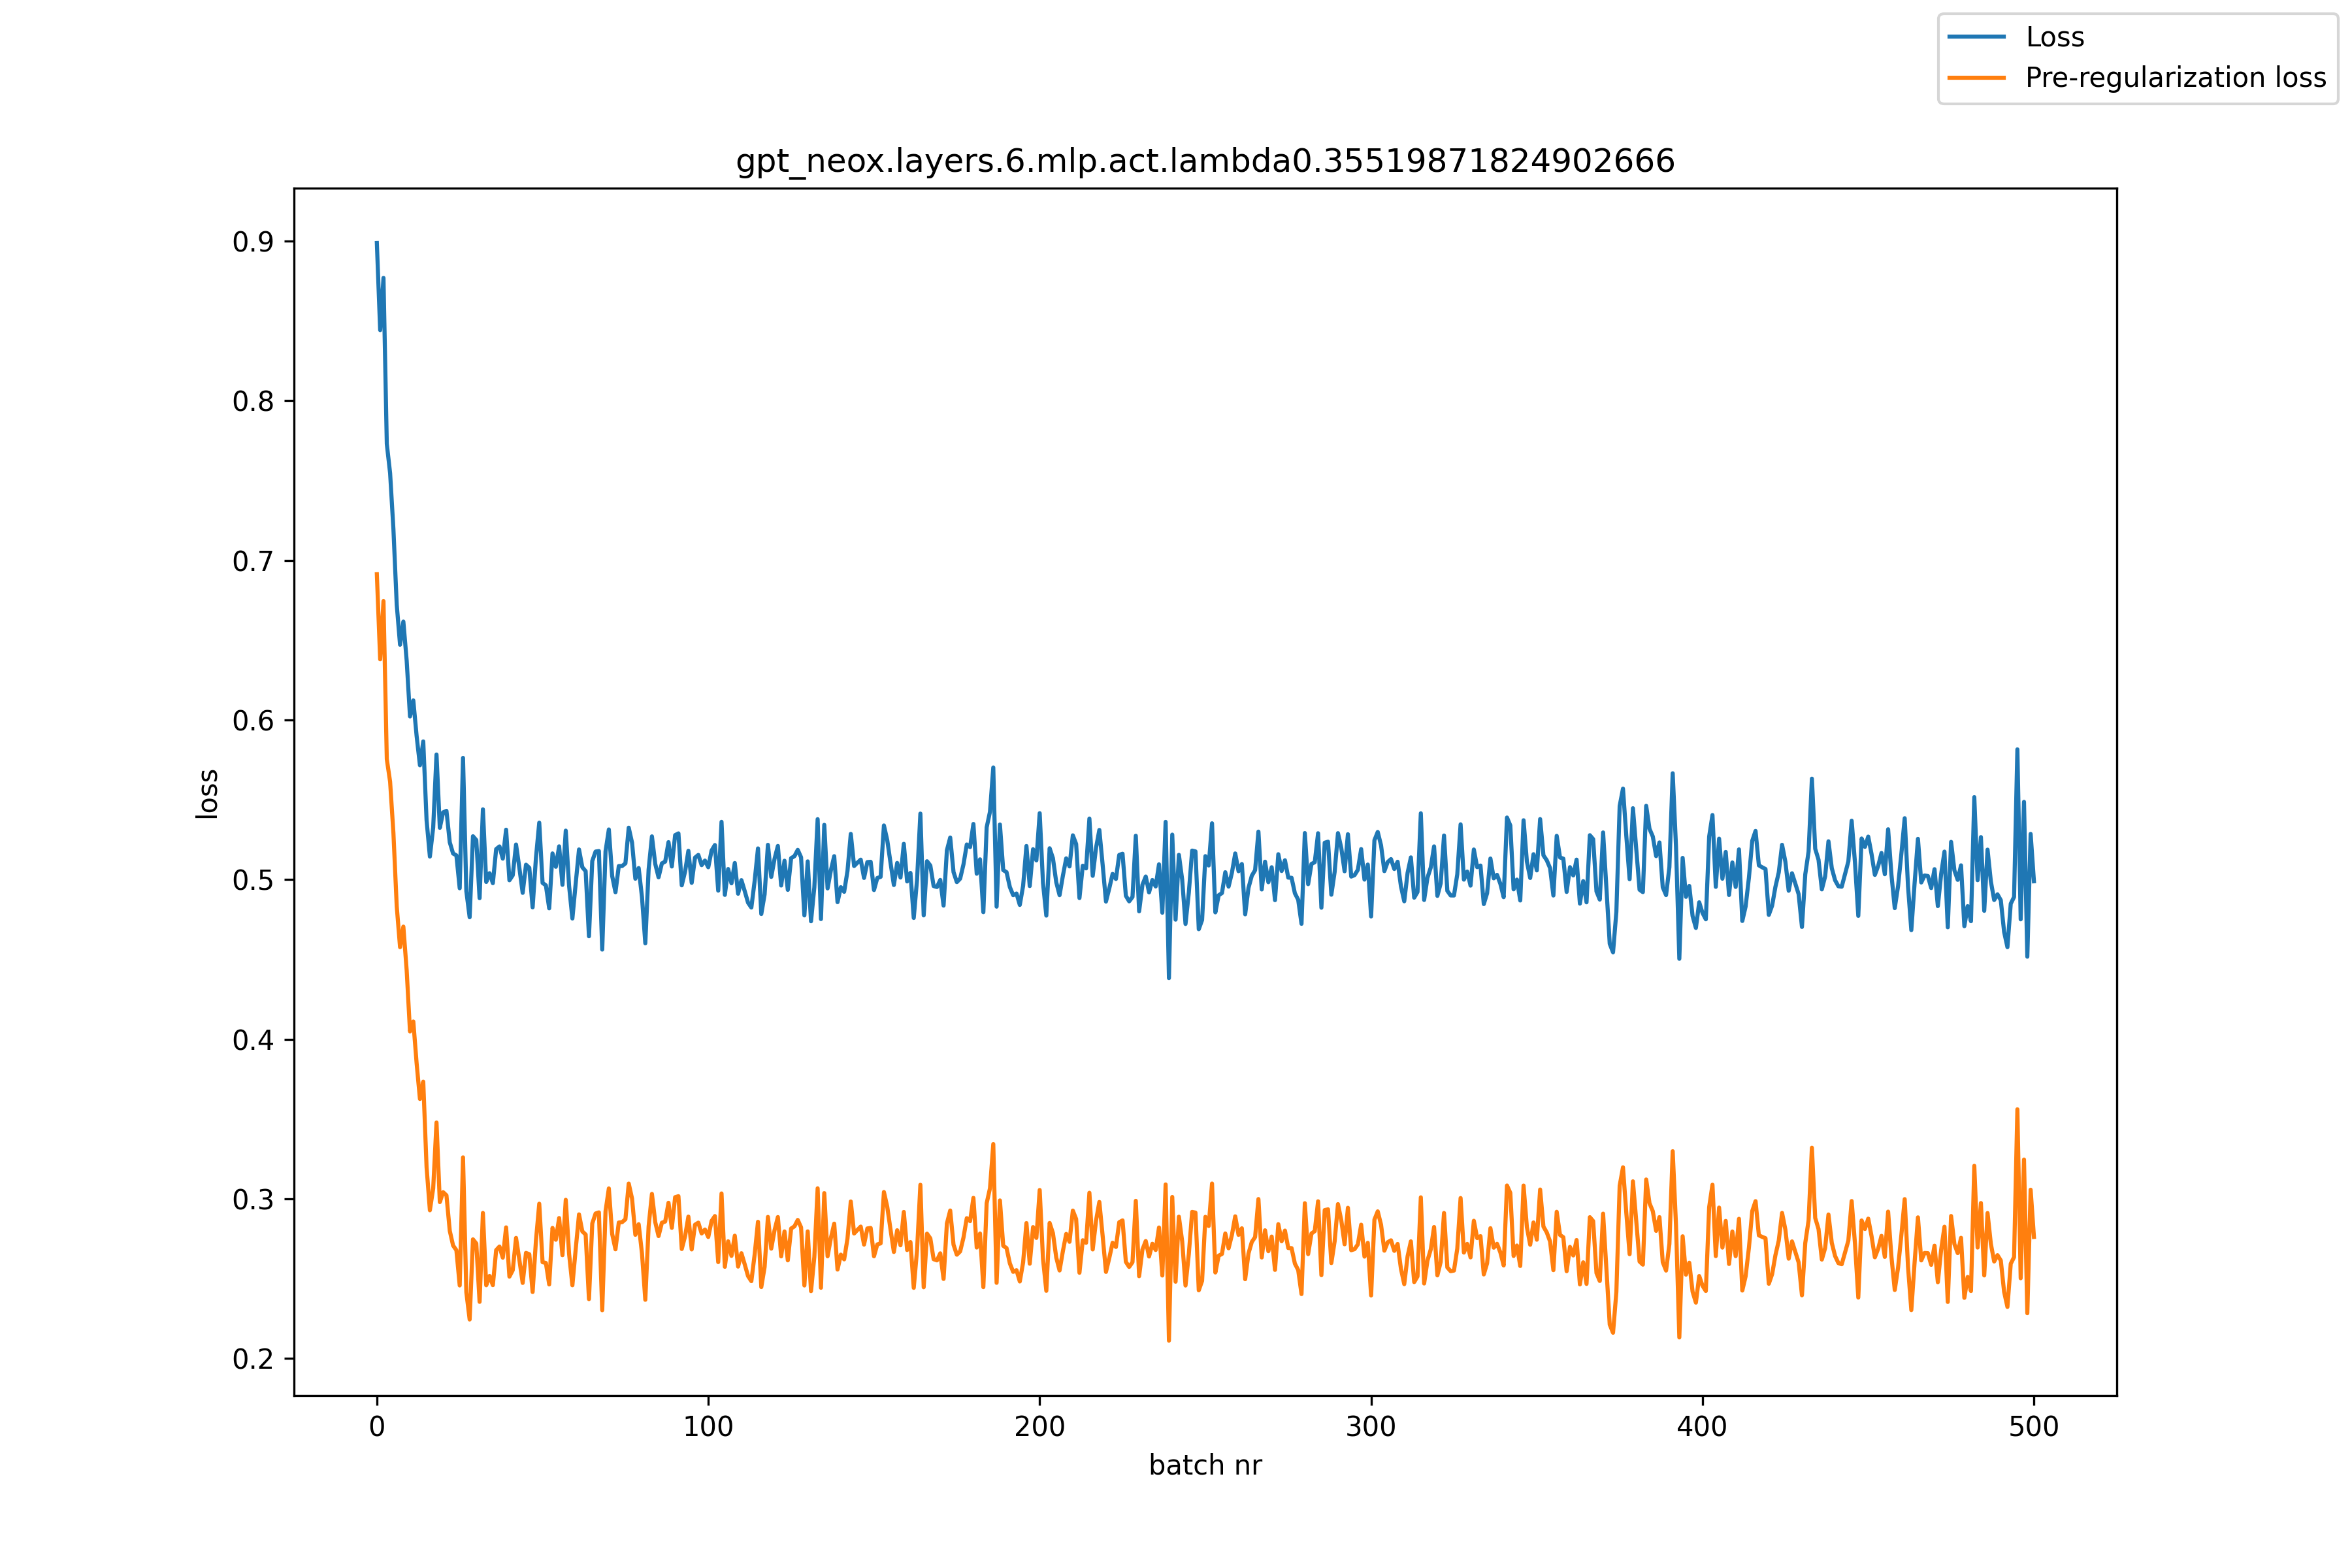

The file beside this chart, header and first rows:
, loss, pre_reg_loss
0, 0.8988, 0.6913
1, 0.8443, 0.638
2, 0.877, 0.6745
3, 0.773, 0.5755
4, 0.7546, 0.5613
5, 0.7195, 0.5291
6, 0.6722, 0.4833
7, 0.6472, 0.4577
8, 0.6617, 0.4706
9, 0.6371, 0.4431
10, 0.6022, 0.4049
11, 0.6123, 0.4111
12, 0.59, 0.3849
13, 0.5716, 0.3626
14, 0.5866, 0.3734
15, 0.5373, 0.32
16, 0.5145, 0.2929
17, 0.5327, 0.3066
18, 0.5784, 0.3478
19, 0.5325, 0.298
20, 0.5422, 0.3042
21, 0.5431, 0.3022
22, 0.5234, 0.28
23, 0.5164, 0.2708
24, 0.5152, 0.2678
25, 0.4946, 0.2458
26, 0.5763, 0.326
27, 0.4928, 0.2415
28, 0.4764, 0.2244
29, 0.5272, 0.2747
30, 0.5248, 0.272
31, 0.4884, 0.2355
32, 0.544, 0.2912
33, 0.4985, 0.2459
34, 0.504, 0.2517
35, 0.4978, 0.2459
36, 0.5191, 0.2679
37, 0.5208, 0.2701
38, 0.5131, 0.2631
39, 0.5313, 0.2821
40, 0.4996, 0.2513
41, 0.5027, 0.2553
42, 0.522, 0.2755
43, 0.5073, 0.2618
44, 0.4917, 0.2473
45, 0.5094, 0.2661
46, 0.5074, 0.2653
47, 0.4826, 0.2416
48, 0.5136, 0.2737
49, 0.5357, 0.297
50, 0.4979, 0.2603
51, 0.4964, 0.2598
52, 0.482, 0.2464
53, 0.5164, 0.2818
54, 0.508, 0.2744
55, 0.5209, 0.288
56, 0.4968, 0.2647
57, 0.5307, 0.2994
58, 0.4961, 0.2656
59, 0.4757, 0.2459
... 441 more rows
